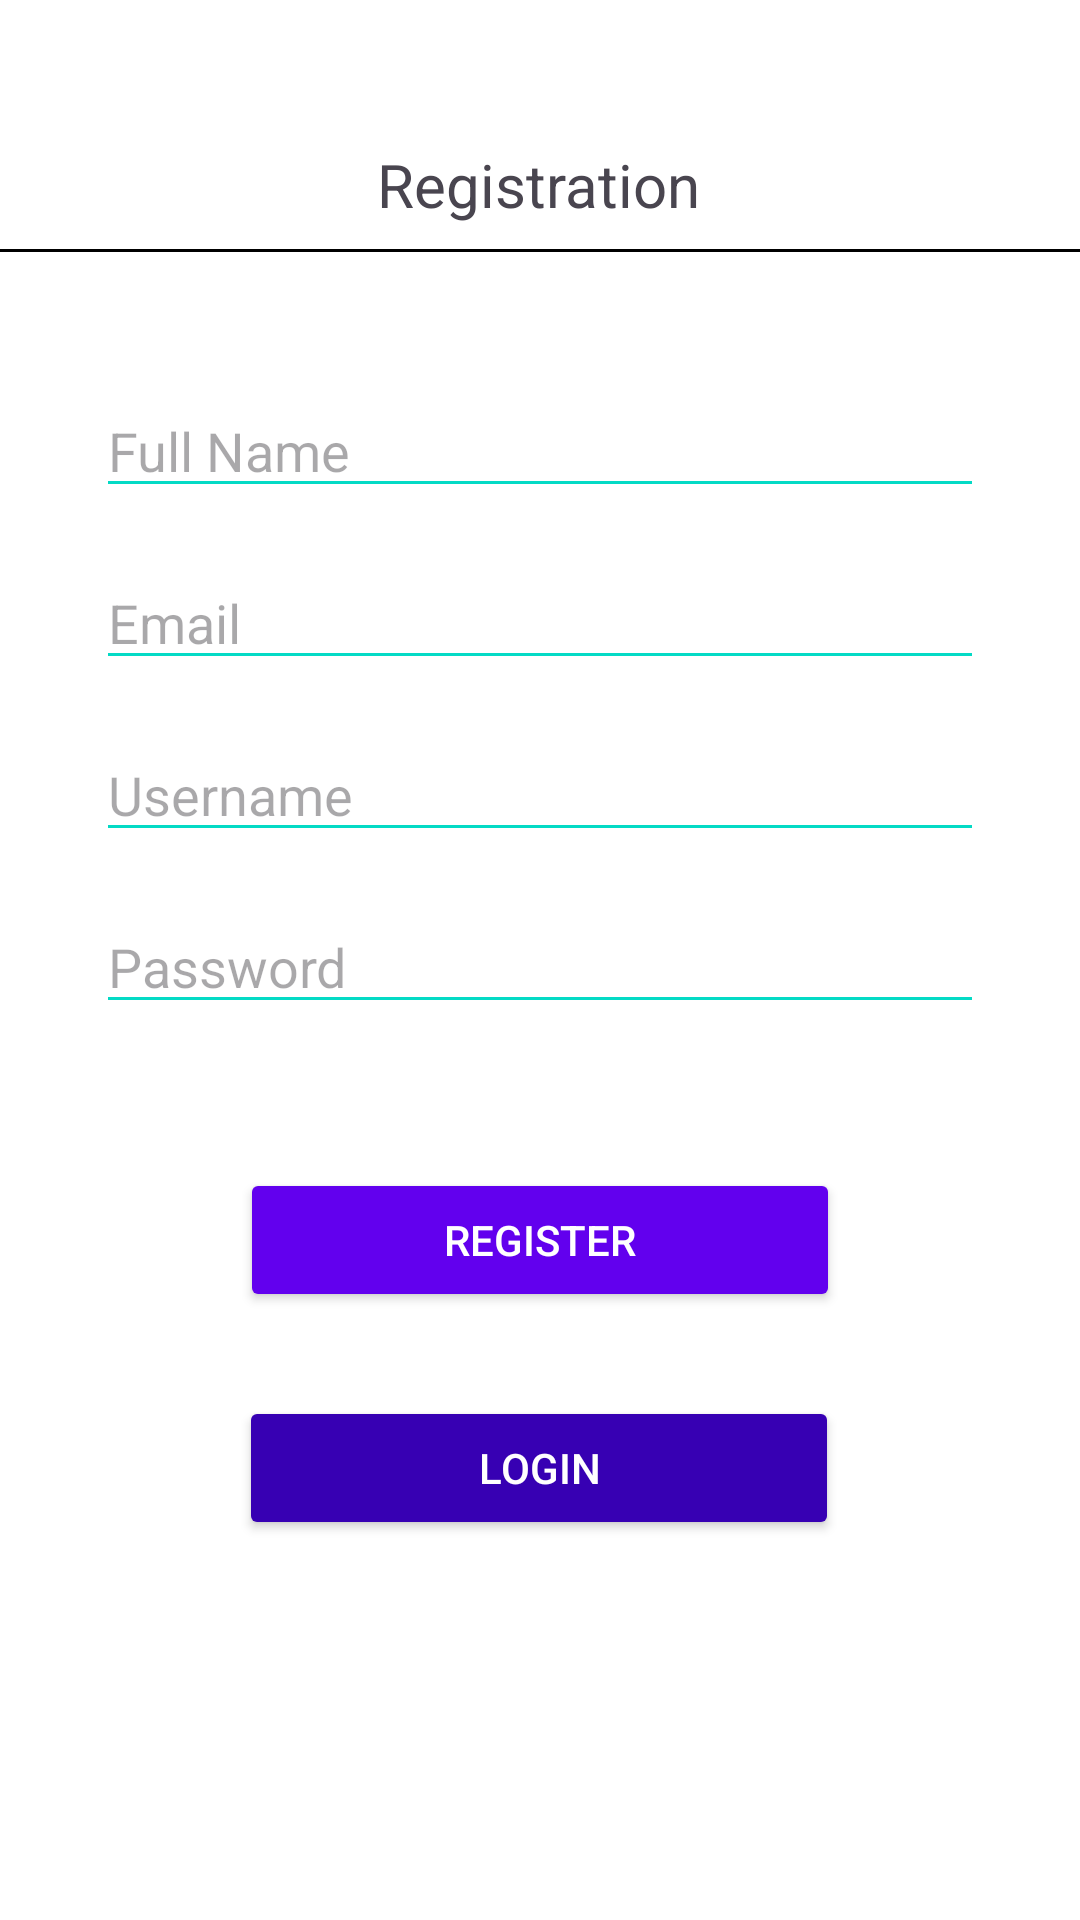

Here is an Android app screen rendered from its layout file. Give the layout XML and the strings, colors and styles it references.
<!-- AndroidManifest.xml: application theme Theme.Emittr -->
<!-- res/layout/activity_main.xml -->
<?xml version="1.0" encoding="utf-8"?>
<androidx.constraintlayout.widget.ConstraintLayout xmlns:android="http://schemas.android.com/apk/res/android"
    xmlns:app="http://schemas.android.com/apk/res-auto"
    xmlns:tools="http://schemas.android.com/tools"
    android:layout_width="match_parent"
    android:layout_height="match_parent"
    android:background="@color/white"
    tools:context=".Registration">

    

    

    <EditText
        android:id="@+id/name"
        android:layout_width="0dp"
        android:layout_height="wrap_content"
        android:layout_marginStart="32dp"
        android:layout_marginTop="128dp"
        android:layout_marginEnd="32dp"
        android:backgroundTint="@color/colorAccent"
        android:hint="Full Name"
        android:inputType="text"
        app:layout_constraintEnd_toEndOf="parent"
        app:layout_constraintHorizontal_bias="0.0"
        app:layout_constraintStart_toStartOf="parent"
        app:layout_constraintTop_toTopOf="parent" />

    <EditText
        android:id="@+id/email"
        android:layout_width="0dp"
        android:layout_height="wrap_content"
        android:layout_marginStart="32dp"
        android:layout_marginTop="16dp"
        android:layout_marginEnd="32dp"
        android:hint="Email"
        android:inputType="textEmailAddress"
        android:backgroundTint="@color/colorAccent"
        app:layout_constraintEnd_toEndOf="parent"
        app:layout_constraintStart_toStartOf="parent"
        app:layout_constraintTop_toBottomOf="@+id/name" />

    
    <EditText
        android:id="@+id/username"
        android:layout_width="0dp"
        android:layout_height="wrap_content"
        android:layout_marginStart="32dp"
        android:layout_marginTop="16dp"
        android:layout_marginEnd="32dp"
        android:hint="Username"
        android:inputType="text"
        android:backgroundTint="@color/colorAccent"
        app:layout_constraintEnd_toEndOf="parent"
        app:layout_constraintStart_toStartOf="parent"
        app:layout_constraintTop_toBottomOf="@+id/email" />

    
    <EditText
        android:id="@+id/password"
        android:layout_width="0dp"
        android:layout_height="wrap_content"
        android:layout_marginStart="32dp"
        android:layout_marginTop="16dp"
        android:layout_marginEnd="32dp"
        android:hint="Password"
        android:inputType="textPassword"
        android:backgroundTint="@color/colorAccent"
        app:layout_constraintEnd_toEndOf="parent"
        app:layout_constraintStart_toStartOf="parent"
        app:layout_constraintTop_toBottomOf="@+id/username" />

    

    

    <Button
        android:id="@+id/register_button"
        android:layout_width="200dp"
        android:layout_height="wrap_content"
        android:layout_marginTop="48dp"
        android:backgroundTint="@color/colorPrimary"
        android:text="Register"
        android:textColor="@android:color/white"
        app:layout_constraintEnd_toEndOf="parent"
        app:layout_constraintStart_toStartOf="parent"
        app:layout_constraintTop_toBottomOf="@+id/password" />

    <Button
        android:id="@+id/login_button"
        android:layout_width="200dp"
        android:layout_height="wrap_content"
        android:layout_marginTop="28dp"
        android:backgroundTint="@color/colorPrimaryDark"
        android:text="Login"
        android:textColor="@android:color/white"
        app:layout_constraintEnd_toEndOf="parent"
        app:layout_constraintHorizontal_bias="0.497"
        app:layout_constraintStart_toStartOf="parent"
        app:layout_constraintTop_toBottomOf="@+id/register_button" />

    <TextView
        android:id="@+id/textView"
        android:layout_width="wrap_content"
        android:layout_height="wrap_content"
        android:layout_marginTop="48dp"
        android:text="Registration"
        android:textSize="20sp"
        app:layout_constraintEnd_toEndOf="parent"
        app:layout_constraintHorizontal_bias="0.498"
        app:layout_constraintStart_toStartOf="parent"
        app:layout_constraintTop_toTopOf="parent" />

    <View
        android:id="@+id/line"
        android:layout_width="match_parent"
        android:layout_height="1dp"
        android:layout_marginTop="8dp"
        android:background="@color/black"
        app:layout_constraintEnd_toEndOf="parent"
        app:layout_constraintHorizontal_bias="0.0"
        app:layout_constraintStart_toStartOf="parent"
        app:layout_constraintTop_toBottomOf="@+id/textView" />
</androidx.constraintlayout.widget.ConstraintLayout>
<!-- resources referenced by this layout -->
<resources>
  <style name="Theme.Emittr" parent="Base.Theme.Emittr" />
  <style name="Base.Theme.Emittr" parent="Theme.Material3.DayNight.NoActionBar">
          
          
      </style>
  <!-- not gathered from this repository: default colours our renderer supplied (Android Studio template values) -->
  <color name="black">#FF000000</color>
  <color name="white">#FFFFFFFF</color>
  <color name="colorPrimary">#FF6200EE</color>
  <color name="colorPrimaryDark">#FF3700B3</color>
  <color name="colorAccent">#FF03DAC5</color>
</resources>
